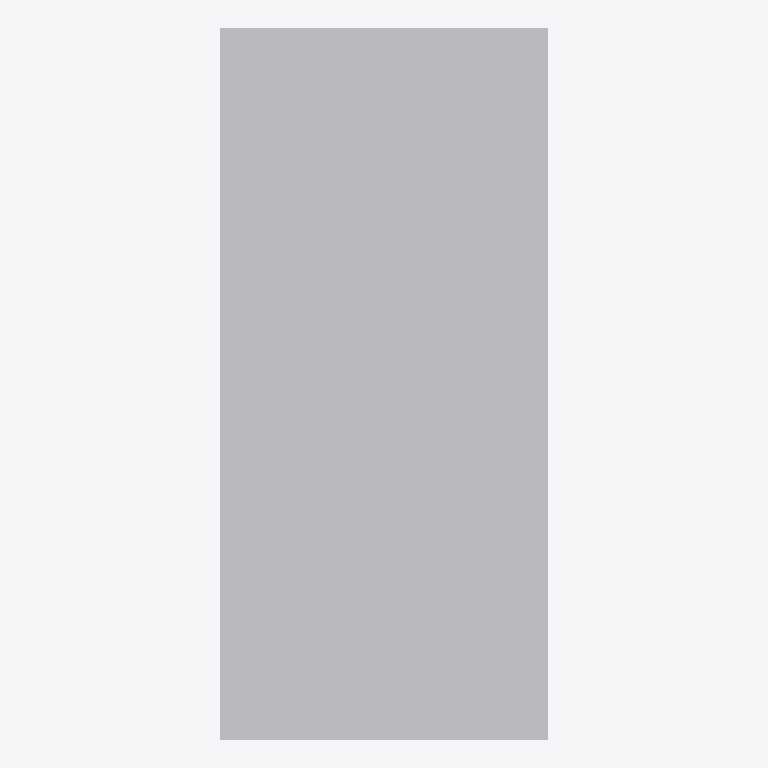
Plan cut of the same IFC building model at storey 'Level 1' (level 0.00 m, cut at 1.40 m), seen from above with north up, elements coloured by IFC class: 1 other element (light grey). No cut surface shows.
Extent 0.6 m × 1.3 m × 0.5 m (x, y, z). Storeys (1): Level 1 at 0.00 m. Elements (1): 1 IfcFurniture.

HEADER;
FILE_DESCRIPTION(('ViewDefinition [CoordinationView]'),'2;1');
FILE_NAME('','2026-11-06T12:36:06',(''),(''),'IfcOpenShell 0.8.0','IfcOpenShell 0.8.0','');
FILE_SCHEMA(('IFC4'));
ENDSEC;
DATA;
#9=IFCPROJECT('3j0GvZBtjBJ80z27IdO0lj',$,'Project',$,$,$,$,(#8),#5);
#10=IFCSITE('3T7nJ4bI1D$B5NaiYaEFe9',$,'Site',$,$,$,$,$,.ELEMENT.,$,$,$,$,$);
#12=IFCBUILDING('1UDfRSkYrCxxsUuDSBIuvp',$,'Building',$,$,$,$,$,.ELEMENT.,$,$,$);
#16=IFCBUILDINGSTOREY('3oZe24vhz0avZ7CxfD1rDr',$,'Level 1',$,$,#21,$,$,.ELEMENT.,0.0);
#18=IFCFURNITURE('3q6XhRt19DCvKyO0fV3xmN',$,$,$,'WeightBench',#37,#42,$,.USERDEFINED.);
ENDSEC;
